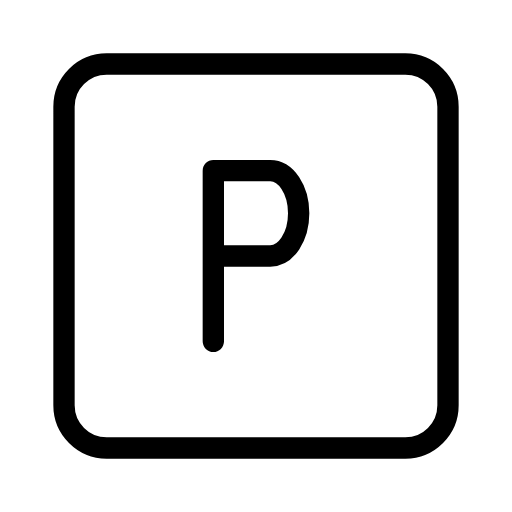
t = 0.00 s
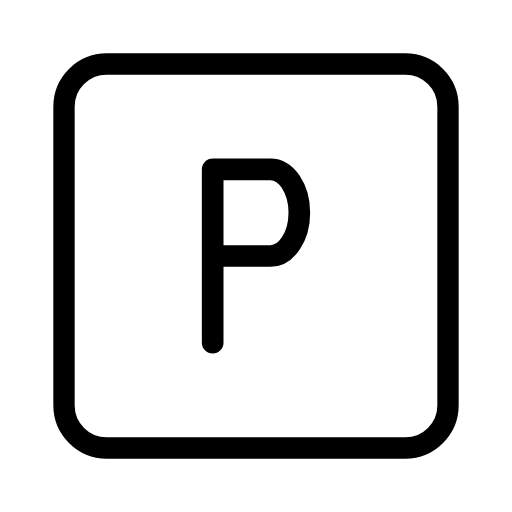
t = 0.31 s
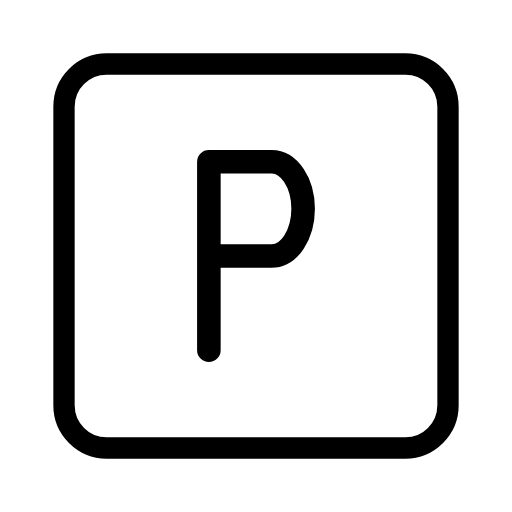
t = 0.94 s
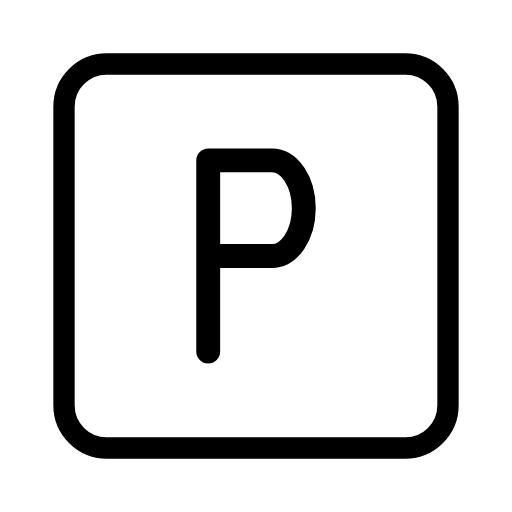
t = 1.25 s
t = 1.56 s: frame unchanged from t = 0.94 s, image omitted
t = 2.19 s: frame unchanged from t = 0.31 s, image omitted

The animated SVG that drew these frames (rendered in a browser with its animation timeline set to each time). Animation: 1 SMIL element (animateTransform=1); one cycle of 2.50 s, repeats indefinitely.

<svg xmlns="http://www.w3.org/2000/svg" width="24" height="24" viewBox="0 0 24 24" fill="none" stroke="currentColor"
     stroke-width="1" stroke-linecap="round" stroke-linejoin="round"
     class="icon icon-tabler icons-tabler-animated icon-tabler-parking">
    <path stroke="none" d="M0 0h24v24H0z" fill="none"/>
    <path d="M3 5a2 2 0 0 1 2 -2h14a2 2 0 0 1 2 2v14a2 2 0 0 1 -2 2h-14a2 2 0 0 1 -2 -2v-14"/>
    <g transform="translate(12 12)">
        <g>
            <animateTransform attributeName="transform" type="scale" values="1;1.12;1" dur="2.5s" repeatCount="indefinite" keyTimes="0;0.5;1" calcMode="spline" keySplines="0.42 0 0.58 1;0.42 0 0.58 1"/>
            <g transform="translate(-12 -12)">
                <path d="M10 16v-8h2.667c.736 0 1.333 .895 1.333 2s-.597 2 -1.333 2h-2.667"/>
            </g>
        </g>
    </g>
</svg>
